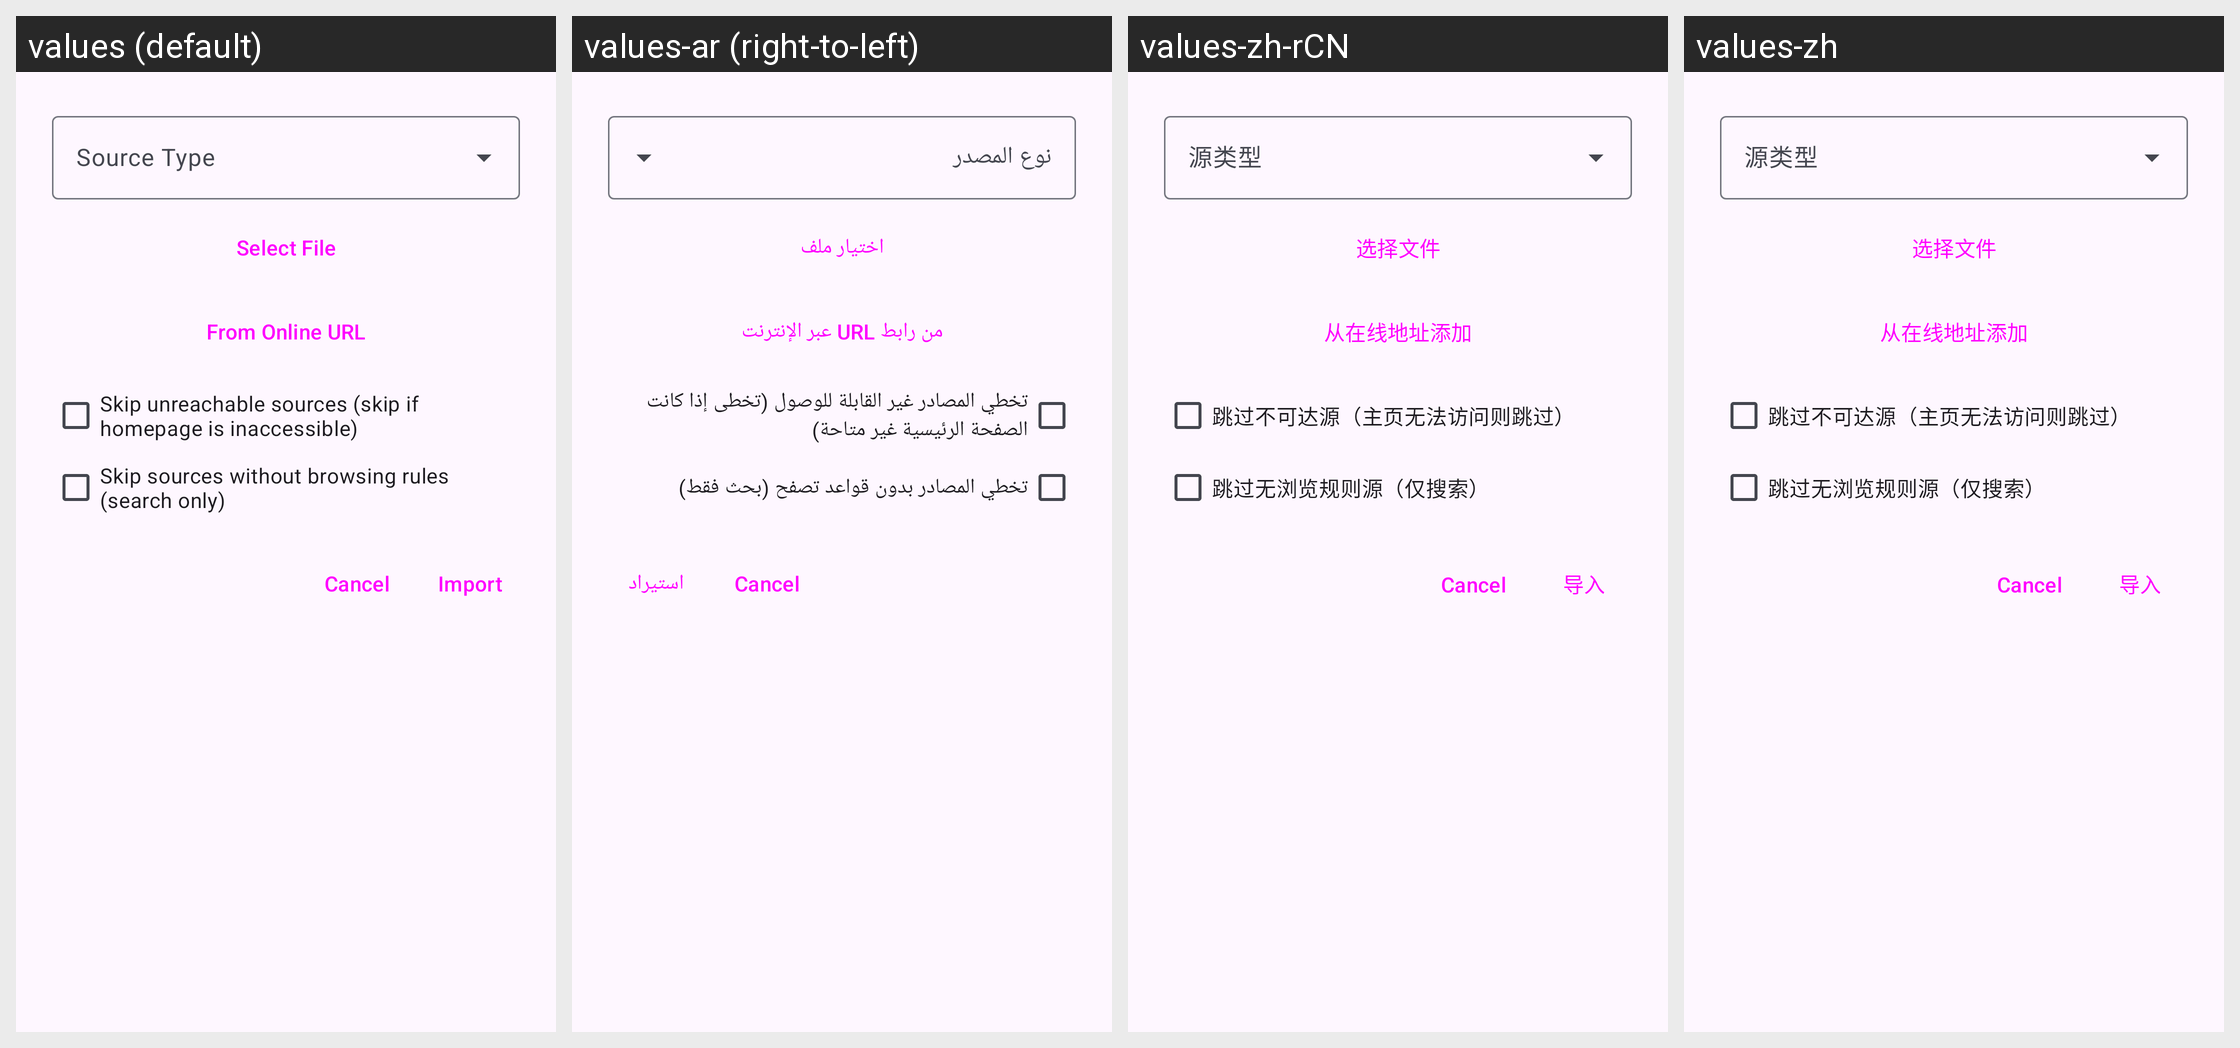

The same Android screen rendered under several of its app's locales, left to right. List the strings drawn on it with the default value and each locale's translation.
Android screen res/layout/dialog_import_json.xml rendered under 4 locales, left to right: values (default), values-ar (right-to-left), values-zh-rCN, values-zh. Device: Nexus 5 (rendered at 1080×1920; each locale shown at half size, 540×960, under a caption strip naming it); theme Theme.Novara.
Other locales in the repository, not shown: values-be, values-bn, values-ca, values-cs, values-de, values-el, values-es, values-et, values-fa, values-fi, values-fil, values-fr, values-got, values-hi, values-hr, values-hu, values-in, values-it, values-ja, values-jv, values-kk, values-km, values-ko, values-lt, values-lv, values-ms, values-my, values-nb-rNO, values-ne, values-nn, values-pl, values-pt, values-pt-rBR, values-ro, values-ru, values-sr, values-sv, values-ta, values-te, values-th, values-tr, values-uk, values-vi, values-zh-rTW.
Strings drawn on this screen, with the default value and each locale's value (text and hints the layout hard-codes, and strings that could not be matched under every locale, appear in the picture but are not listed):

select_file
  values: Select File
  values-ar: اختيار ملف
  values-zh-rCN: 选择文件
  values-zh: 选择文件

import_from_url
  values: From Online URL
  values-ar: من رابط URL عبر الإنترنت
  values-zh-rCN: 从在线地址添加
  values-zh: 从在线地址添加

skip_unreachable_sources
  values: Skip unreachable sources (skip if homepage is inaccessible)
  values-ar: تخطي المصادر غير القابلة للوصول (تخطى إذا كانت الصفحة الرئيسية غير متاحة)
  values-zh-rCN: 跳过不可达源（主页无法访问则跳过）
  values-zh: 跳过不可达源（主页无法访问则跳过）

skip_no_explore_sources
  values: Skip sources without browsing rules (search only)
  values-ar: تخطي المصادر بدون قواعد تصفح (بحث فقط)
  values-zh-rCN: 跳过无浏览规则源（仅搜索）
  values-zh: 跳过无浏览规则源（仅搜索）

import_button
  values: Import
  values-ar: استيراد
  values-zh-rCN: 导入
  values-zh: 导入
